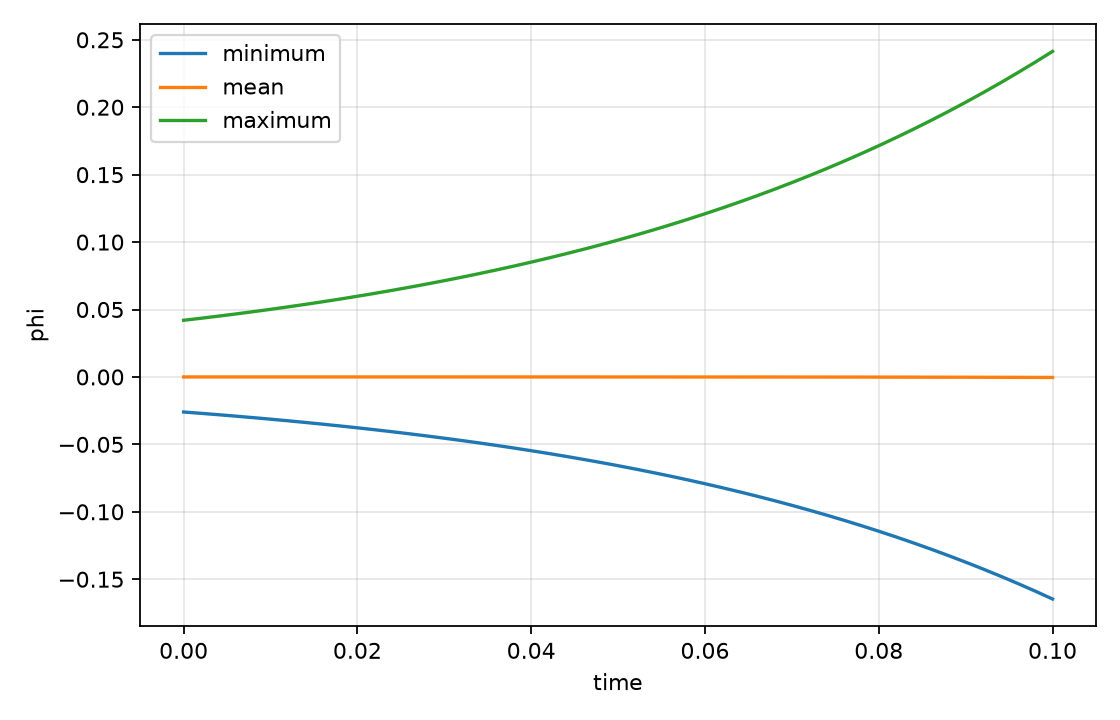

Values plotted in this chart, from the file beside it:
time, minimum, mean, maximum
0.0, -0.026, -1.3607372539403521e-17, 0.042
0.002, -0.02699, -1.4475282859086187e-07, 0.04351
0.004, -0.02801, -3.1139134610321737e-07, 0.04507
0.006, -0.02908, -5.026158418917794e-07, 0.04669
0.008, -0.03018, -7.214325735231865e-07, 0.04838
0.01, -0.03132, -9.711926421553726e-07, 0.05012
0.012, -0.03251, -1.2556323829008818e-06, 0.05193
0.014, -0.03374, -1.5789176319917127e-06, 0.0538
0.016, -0.03502, -1.9456927160036025e-06, 0.05574
0.018, -0.03635, -2.3611348225739424e-06, 0.05775
0.02, -0.03773, -2.8310144053714436e-06, 0.05982
0.022, -0.03916, -3.3617623179210964e-06, 0.06198
0.024, -0.04064, -3.960544433622254e-06, 0.0642
0.026, -0.04218, -4.635344583144022e-06, 0.06651
0.028, -0.04378, -5.395056729533679e-06, 0.0689
0.03, -0.04543, -6.249587393414935e-06, 0.07138
0.032, -0.04715, -7.209969450004852e-06, 0.07394
0.034, -0.04893, -8.288488535105342e-06, 0.07659
0.036, -0.05078, -9.498823425708769e-06, 0.07934
0.038, -0.0527, -1.0856201903455173e-05, 0.08218
0.04, -0.05469, -1.237757376280802e-05, 0.08513
0.042, -0.05676, -1.408180279275967e-05, 0.08818
0.044, -0.0589, -1.5989879748680703e-05, 0.09134
0.046, -0.06112, -1.8125158526653705e-05, 0.0946
0.048, -0.06343, -2.0513617973832214e-05, 0.09799
0.05, -0.06582, -2.3184151999306063e-05, 0.1015
0.052, -0.0683, -2.6168890907976865e-05, 0.1051
0.054, -0.07087, -2.9503557150009744e-05, 0.1089
0.056, -0.07354, -3.3227858970494145e-05, 0.1128
0.058, -0.07631, -3.738592576210835e-05, 0.1168
0.06, -0.07918, -4.2026789244926663e-05, 0.121
0.062, -0.08216, -4.720491496180867e-05, 0.1253
0.064, -0.08524, -5.2980788933538226e-05, 0.1298
0.066, -0.08844, -5.9421564710634556e-05, 0.1344
0.068, -0.09176, -6.660177645021487e-05, 0.1392
0.07, -0.0952, -7.460412405511802e-05, 0.1441
0.072, -0.09877, -8.352033681758413e-05, 0.1492
0.074, -0.1025, -9.345212241778592e-05, 0.1545
0.076, -0.1063, -0.0001045, 0.16
0.078, -0.1103, -0.0001168, 0.1656
0.08, -0.1144, -0.0001305, 0.1714
0.082, -0.1187, -0.0001458, 0.1775
0.084, -0.1231, -0.0001627, 0.1837
0.086, -0.1277, -0.0001816, 0.1902
0.088, -0.1324, -0.0002026, 0.1968
0.09, -0.1373, -0.0002259, 0.2037
0.092, -0.1424, -0.0002518, 0.2108
0.094, -0.1477, -0.0002806, 0.2181
0.096, -0.1532, -0.0003125, 0.2256
0.098, -0.1588, -0.0003479, 0.2334
0.1, -0.1647, -0.0003873, 0.2414
